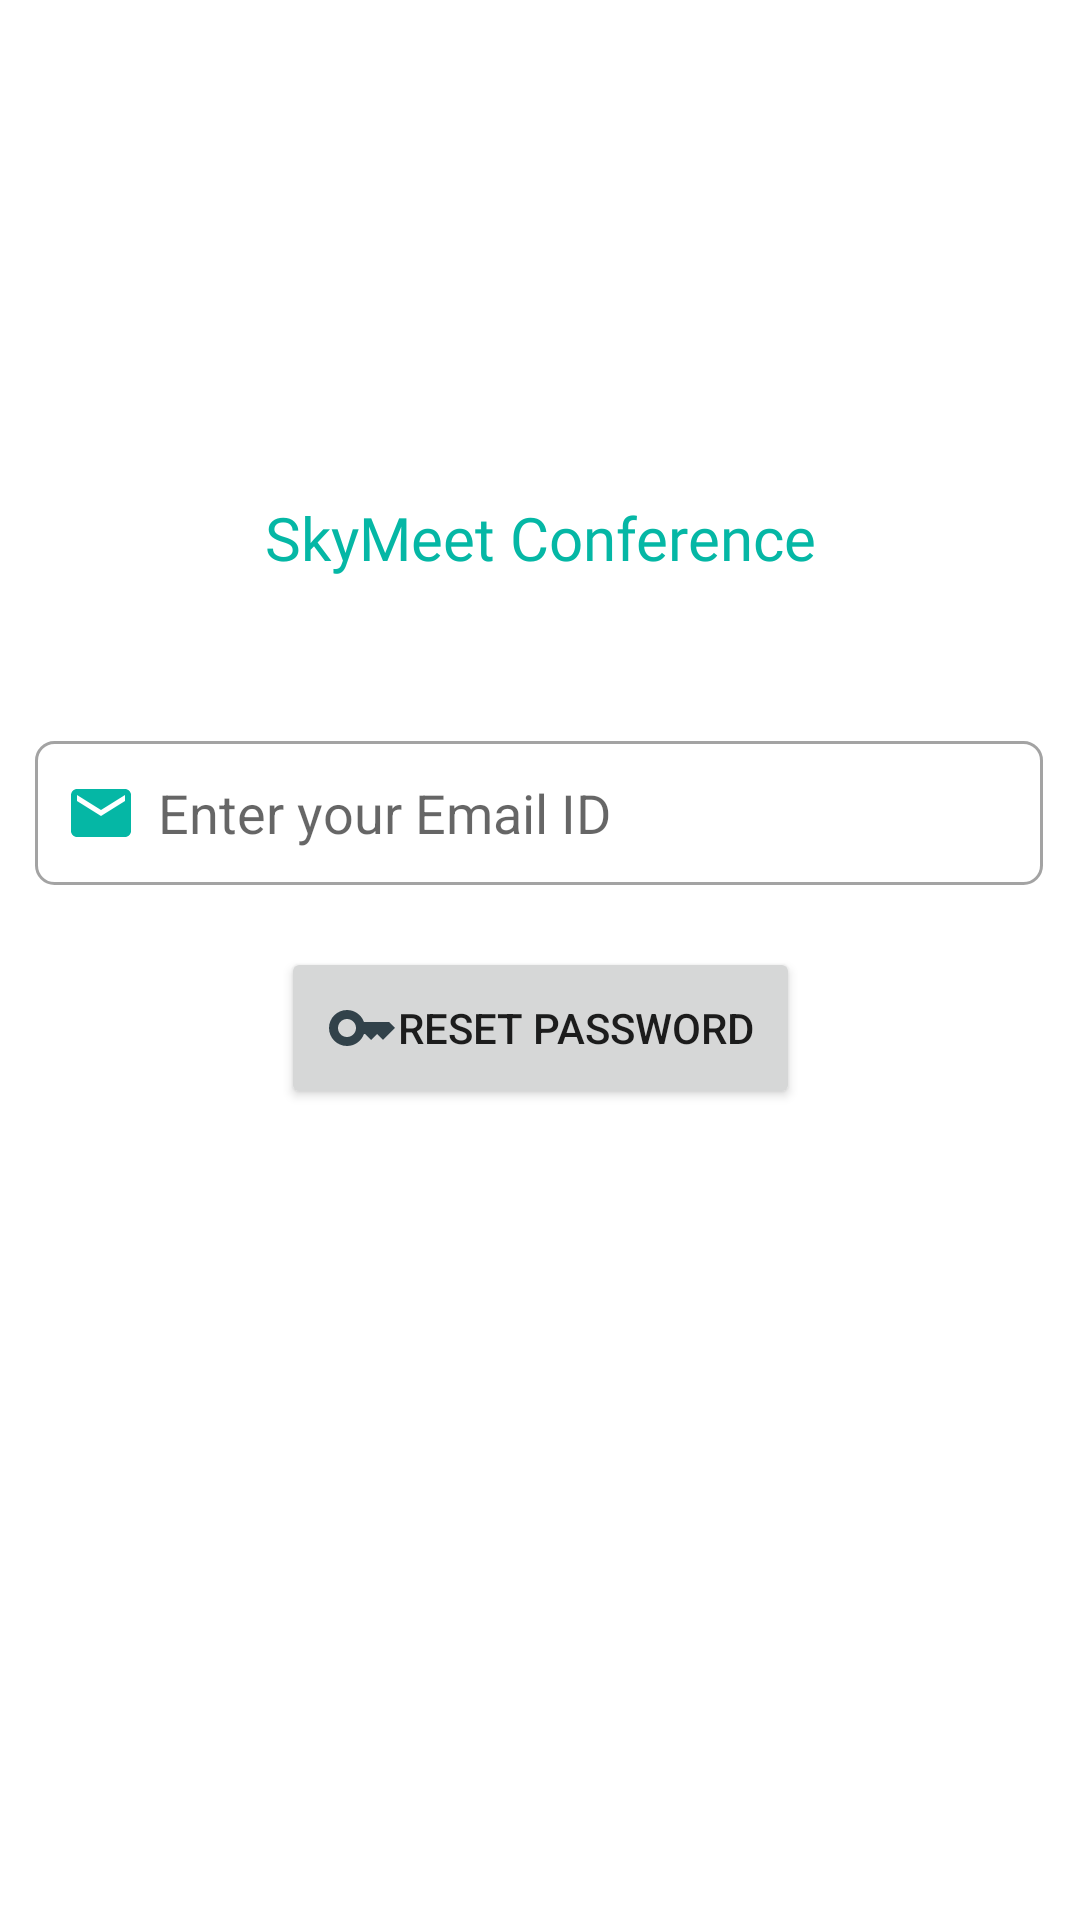

Android layout source for this screen:
<!-- AndroidManifest.xml: application theme Theme.SkyMeet -->
<!-- res/layout/activity_forgot_password.xml -->
<?xml version="1.0" encoding="utf-8"?>
<androidx.constraintlayout.widget.ConstraintLayout xmlns:android="http://schemas.android.com/apk/res/android"
    xmlns:app="http://schemas.android.com/apk/res-auto"
    xmlns:tools="http://schemas.android.com/tools"
    android:layout_width="match_parent"
    android:layout_height="match_parent"
    tools:context=".ForgotPasswordActivity">


    <ImageView
        android:id="@+id/imageView"
        android:layout_width="85dp"
        android:layout_height="85dp"
        app:layout_constraintBottom_toTopOf="@+id/idSkyMeet"
        app:layout_constraintEnd_toEndOf="parent"
        app:layout_constraintStart_toStartOf="parent"
        app:layout_constraintTop_toTopOf="parent"
        app:layout_constraintVertical_bias="1.0"
        app:srcCompat="@drawable/skymeet_logo" />

    <TextView
        android:id="@+id/idSkyMeet"
        android:layout_width="wrap_content"
        android:layout_height="wrap_content"
        android:layout_marginBottom="36dp"
        android:fontFamily="@font/alegreya_sc_bold"
        android:padding="10dp"
        android:text="SkyMeet Conference"
        android:textAlignment="center"
        android:textColor="#05B7A5"
        android:textSize="20sp"
        app:layout_constraintBottom_toTopOf="@+id/emailBox"
        app:layout_constraintEnd_toEndOf="parent"
        app:layout_constraintHorizontal_bias="0.5"
        app:layout_constraintStart_toStartOf="parent"
        app:layout_constraintTop_toTopOf="parent"
        app:layout_constraintVertical_bias="0.95" />

    <EditText
        android:id="@+id/emailBox"
        android:layout_width="wrap_content"
        android:layout_height="wrap_content"
        android:background="@drawable/textbox"
        android:drawableLeft="@drawable/ic_baseline_email_24"
        android:drawablePadding="7dp"
        android:ems="16"
        android:hint="Enter your Email ID"
        android:inputType="textEmailAddress"
        android:minHeight="48dp"
        android:padding="10dp"
        app:layout_constraintBottom_toBottomOf="parent"
        app:layout_constraintEnd_toEndOf="parent"
        app:layout_constraintHorizontal_bias="0.49"
        app:layout_constraintStart_toStartOf="parent"
        app:layout_constraintTop_toTopOf="parent"
        app:layout_constraintVertical_bias="0.417" />

    <Button
        android:id="@+id/resetPasswordBtn"
        android:layout_width="wrap_content"
        android:layout_height="wrap_content"
        android:drawableLeft="@drawable/ic_baseline_password_reset_24"
        android:padding="15dp"
        android:text="Reset Password"
        app:layout_constraintBottom_toBottomOf="parent"
        app:layout_constraintEnd_toEndOf="parent"
        app:layout_constraintStart_toStartOf="parent"
        app:layout_constraintTop_toBottomOf="@+id/emailBox"
        app:layout_constraintVertical_bias="0.071" />

</androidx.constraintlayout.widget.ConstraintLayout>
<!-- resources referenced by this layout -->
<resources>
  <!-- drawable ic_baseline_email_24 (drawable) -->
  <vector android:height="24dp" android:tint="#05B7A5"
      android:viewportHeight="24" android:viewportWidth="24"
      android:width="24dp" xmlns:android="http://schemas.android.com/apk/res/android">
      <path android:fillColor="@android:color/white" android:pathData="M20,4L4,4c-1.1,0 -1.99,0.9 -1.99,2L2,18c0,1.1 0.9,2 2,2h16c1.1,0 2,-0.9 2,-2L22,6c0,-1.1 -0.9,-2 -2,-2zM20,8l-8,5 -8,-5L4,6l8,5 8,-5v2z"/>
  </vector>
  <!-- drawable ic_baseline_password_reset_24 (drawable) -->
  <vector android:height="24dp" android:tint="#32424A"
      android:viewportHeight="24" android:viewportWidth="24"
      android:width="24dp" xmlns:android="http://schemas.android.com/apk/res/android">
      <path android:fillColor="@android:color/white" android:pathData="M21,10h-8.35C11.83,7.67 9.61,6 7,6c-3.31,0 -6,2.69 -6,6s2.69,6 6,6c2.61,0 4.83,-1.67 5.65,-4H13l2,2l2,-2l2,2l4,-4.04L21,10zM7,15c-1.65,0 -3,-1.35 -3,-3c0,-1.65 1.35,-3 3,-3s3,1.35 3,3C10,13.65 8.65,15 7,15z"/>
  </vector>
  <!-- drawable textbox (drawable) -->
  <?xml version="1.0" encoding="utf-8"?>
  <shape xmlns:android="http://schemas.android.com/apk/res/android">
  <stroke android:color="#A3A3A3" android:width="1dp"/>
      <corners android:radius="6dp"/>
  </shape>
  <style name="Theme.SkyMeet" parent="Theme.MaterialComponents.DayNight.DarkActionBar">
          
          <item name="colorPrimary">#05B7A5</item>
          <item name="colorPrimaryVariant">@color/teal_700</item>
          <item name="colorOnPrimary">@color/white</item>
          
          <item name="colorSecondary">@color/teal_200</item>
          <item name="colorSecondaryVariant">@color/teal_700</item>
          <item name="colorOnSecondary">@color/black</item>
          
          <item name="android:statusBarColor">?attr/colorPrimaryVariant</item>
          
      </style>
  <!-- not gathered from this repository: default colours our renderer supplied (Android Studio template values) -->
  <color name="teal_200">#FF03DAC5</color>
  <color name="teal_700">#FF018786</color>
  <color name="black">#FF000000</color>
  <color name="white">#FFFFFFFF</color>
</resources>
